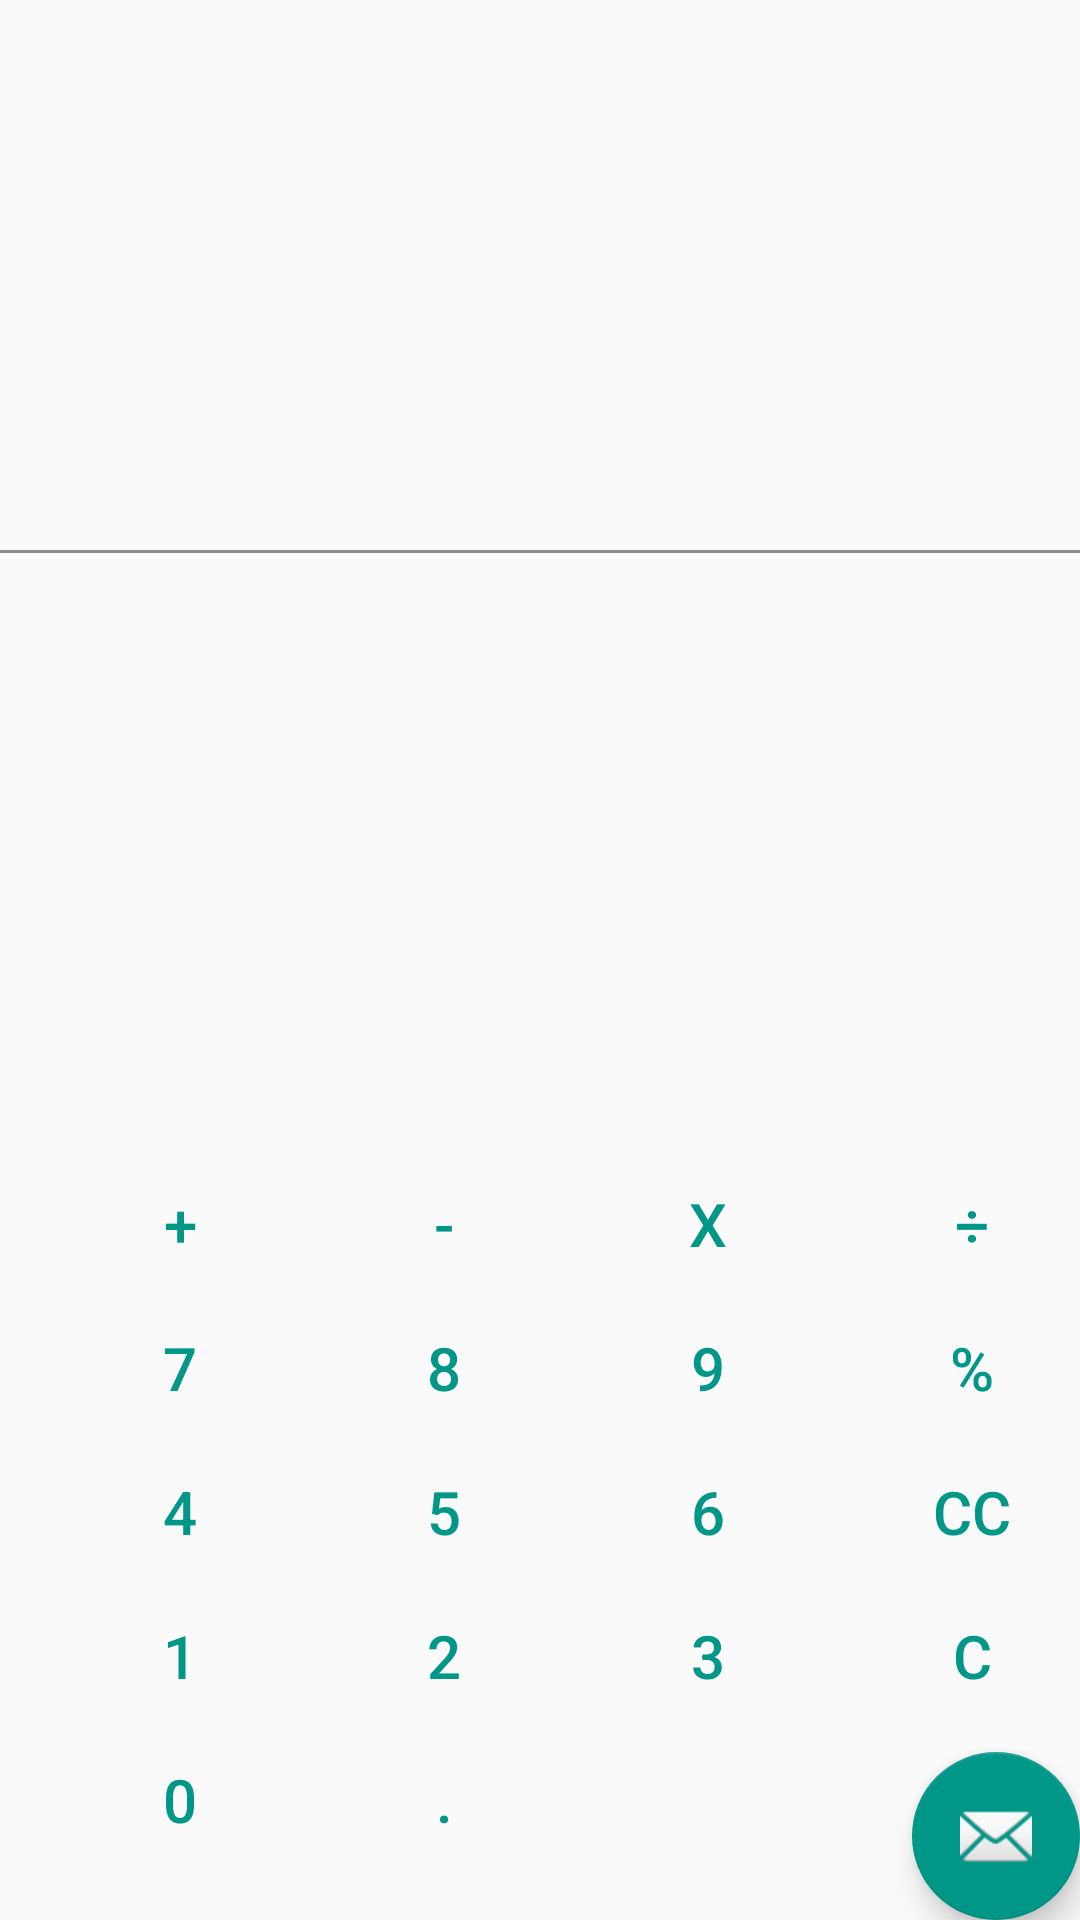

The Android layout XML behind this screen, and the referenced resources:
<!-- AndroidManifest.xml: application theme AppTheme -->
<!-- res/layout/activity_engineer_calc.xml -->
<?xml version="1.0" encoding="utf-8"?>
<android.support.design.widget.CoordinatorLayout xmlns:android="http://schemas.android.com/apk/res/android"
    xmlns:app="http://schemas.android.com/apk/res-auto"
    xmlns:tools="http://schemas.android.com/tools"
    android:layout_width="match_parent"
    android:layout_height="match_parent"
    tools:context="com.komarov.calculator.activity.EngineerCalcFragment">

    <include layout="@layout/content_engineer_calc" />

    <android.support.design.widget.FloatingActionButton
        android:id="@+id/fab"
        android:layout_width="wrap_content"
        android:layout_height="wrap_content"
        android:layout_gravity="bottom|end"
        android:layout_margin="@dimen/fab_margin"
        app:srcCompat="@android:drawable/ic_dialog_email" />

</android.support.design.widget.CoordinatorLayout>
<!-- res/layout/content_engineer_calc.xml (included above) -->
<?xml version="1.0" encoding="utf-8"?>
<LinearLayout xmlns:android="http://schemas.android.com/apk/res/android"
    xmlns:app="http://schemas.android.com/apk/res-auto"
    xmlns:tools="http://schemas.android.com/tools"
    android:layout_width="match_parent"
    android:layout_height="match_parent"
    android:orientation="vertical"
    app:layout_behavior="@string/appbar_scrolling_view_behavior"
    tools:context="com.komarov.calculator.activity.EngineerCalcFragment"
    tools:showIn="@layout/activity_engineer_calc">

    <LinearLayout
        android:layout_width="match_parent"
        android:layout_height="0dp"
        android:layout_weight="3"
        android:orientation="vertical">

        <TextView
            android:id="@+id/txtSolution"
            style="@style/CalcTextView"
            android:layout_width="match_parent"
            android:layout_height="0dp"
            android:layout_weight="1"
            android:freezesText="true" />

        <View
            android:layout_width="match_parent"
            android:layout_height="1dp"
            android:background="@color/divider_color" />

        <TextView
            android:id="@+id/txtInput"
            style="@style/CalcTextView"
            android:layout_width="match_parent"
            android:layout_height="0dp"
            android:layout_weight="1"
            android:freezesText="true" />

    </LinearLayout>

    
    
    
    
    

    
    <android.widget.GridLayout xmlns:android="http://schemas.android.com/apk/res/android"
        android:layout_width="match_parent"
        android:layout_height="wrap_content"
        android:layout_gravity="bottom"
        android:columnCount="4"
        android:orientation="horizontal"
        android:padding="16dp">

        <Button
            android:id="@+id/buttonAdd"
            style="@style/CalcButton"
            android:text="@string/button_plus" />

        <Button
            android:id="@+id/buttonSubtract"
            style="@style/CalcButton"
            android:text="@string/button_sub" />

        <Button
            android:id="@+id/buttonMul"
            style="@style/CalcButton"
            android:text="@string/button_mul" />

        <Button
            android:id="@+id/buttonDiv"
            style="@style/CalcButton"
            android:text="@string/button_div" />

        <Button
            android:id="@+id/buttonSeven"
            style="@style/CalcButton"
            android:text="@string/button_number_7" />

        <Button
            android:id="@+id/buttonEight"
            style="@style/CalcButton"
            android:text="@string/button_number_8" />

        <Button
            android:id="@+id/buttonNine"
            style="@style/CalcButton"
            android:text="@string/button_number_9" />

        <Button
            android:id="@+id/buttonPercent"
            style="@style/CalcButton"
            android:text="@string/button_percent" />

        <Button
            android:id="@+id/buttonFour"
            style="@style/CalcButton"
            android:text="@string/button_number_4" />

        <Button
            android:id="@+id/buttonFive"
            style="@style/CalcButton"
            android:text="@string/button_number_5" />

        <Button
            android:id="@+id/buttonSix"
            style="@style/CalcButton"
            android:text="@string/button_number_6" />

        <Button
            android:id="@+id/buttonClear"
            style="@style/CalcButton"
            android:text="@string/button_clear" />

        <Button
            android:id="@+id/buttonOne"
            style="@style/CalcButton"
            android:text="@string/button_number_1" />

        <Button
            android:id="@+id/buttonTwo"
            style="@style/CalcButton"
            android:text="@string/button_number_2" />

        <Button
            android:id="@+id/buttonThree"
            style="@style/CalcButton"
            android:text="@string/button_number_3" />

        <Button
            android:id="@+id/buttonBackspace"
            style="@style/CalcButton"
            android:text="@string/button_backspace" />


        <Button
            android:id="@+id/buttonZero"
            style="@style/CalcButton"
            android:text="@string/button_number_0" />

        <Button
            android:id="@+id/buttonDot"
            style="@style/CalcButton"
            android:text="@string/button_dot" />


    </android.widget.GridLayout>
</LinearLayout>
<!-- resources referenced by this layout -->
<resources>
  <color name="divider_color">#8e8a8a</color>
  <string name="button_backspace">C</string>
  <string name="button_clear">CC</string>
  <string name="button_div">÷</string>
  <string name="button_dot">.</string>
  <string name="button_mul">x</string>
  <string name="button_number_0">0</string>
  <string name="button_number_1">1</string>
  <string name="button_number_2">2</string>
  <string name="button_number_3">3</string>
  <string name="button_number_4">4</string>
  <string name="button_number_5">5</string>
  <string name="button_number_6">6</string>
  <string name="button_number_7">7</string>
  <string name="button_number_8">8</string>
  <string name="button_number_9">9</string>
  <string name="button_percent">%</string>
  <string name="button_plus">+</string>
  <string name="button_sub">-</string>
  <style name="CalcButton">
          <item name="android:background">@drawable/button</item>
          <item name="android:textSize">20sp</item>
          <item name="android:textColor">#FF009688</item>
      </style>
  <style name="CalcTextView">
          <item name="android:textSize">15pt</item>
          <item name="android:textStyle">bold</item>
          <item name="android:gravity">right</item>
          <item name="android:padding">2dp</item>
      </style>
  <style name="AppTheme" parent="Theme.AppCompat.Light.NoActionBar">
          
          <item name="colorPrimary">#FFF5F5F5</item>
          <item name="colorPrimaryDark">#FF757575</item>
          <item name="colorAccent">#FF009688</item>
      </style>
</resources>
